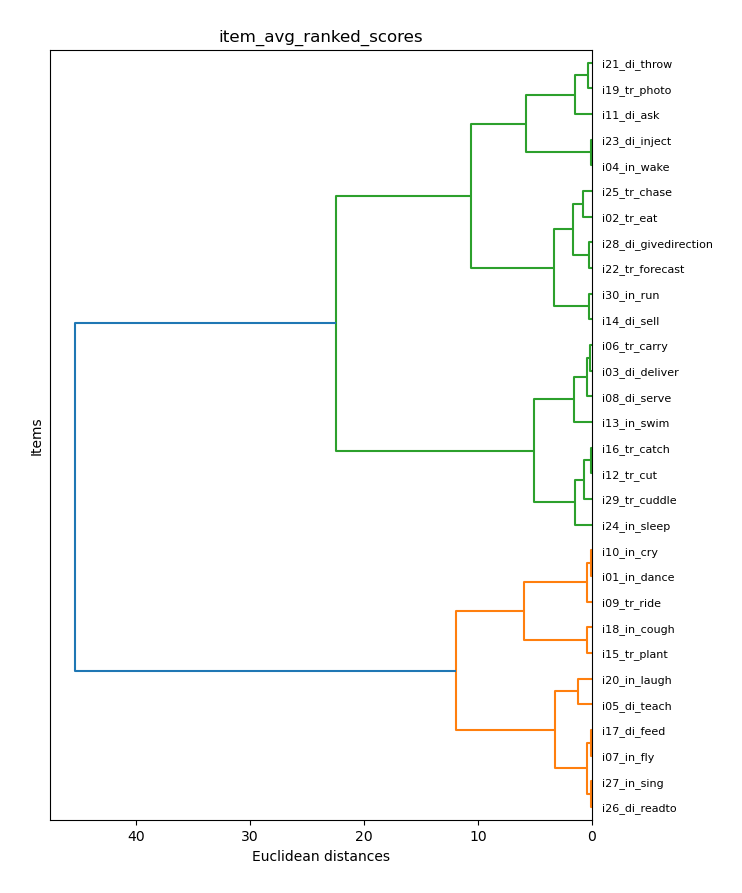

The data file committed next to this chart (first rows):
item_model, item_avg_ranked_scores
i01_in_dance, 24.25
i02_tr_eat, 9.5
i03_di_deliver, 14.42
i04_in_wake, 3.167
i05_di_teach, 20.17
i06_tr_carry, 14.58
i07_in_fly, 21.42
i08_di_serve, 14.08
i09_tr_ride, 24.67
i10_in_cry, 24.33
i11_di_ask, 6.083
i12_tr_cut, 17.17
i13_in_swim, 13.08
i14_di_sell, 11.25
i15_tr_plant, 28.08
i16_tr_catch, 17.08
i17_di_feed, 21.33
i18_in_cough, 28.5
i19_tr_photo, 7.583
i20_in_laugh, 18.92
i21_di_throw, 7.25
i22_tr_forecast, 8.583
i23_di_inject, 3.25
i24_in_sleep, 15.67
i25_tr_chase, 10.33
i26_di_readto, 21.75
i27_in_sing, 21.67
i28_di_givedirection, 8.833
i29_tr_cuddle, 16.5
i30_in_run, 11.5
